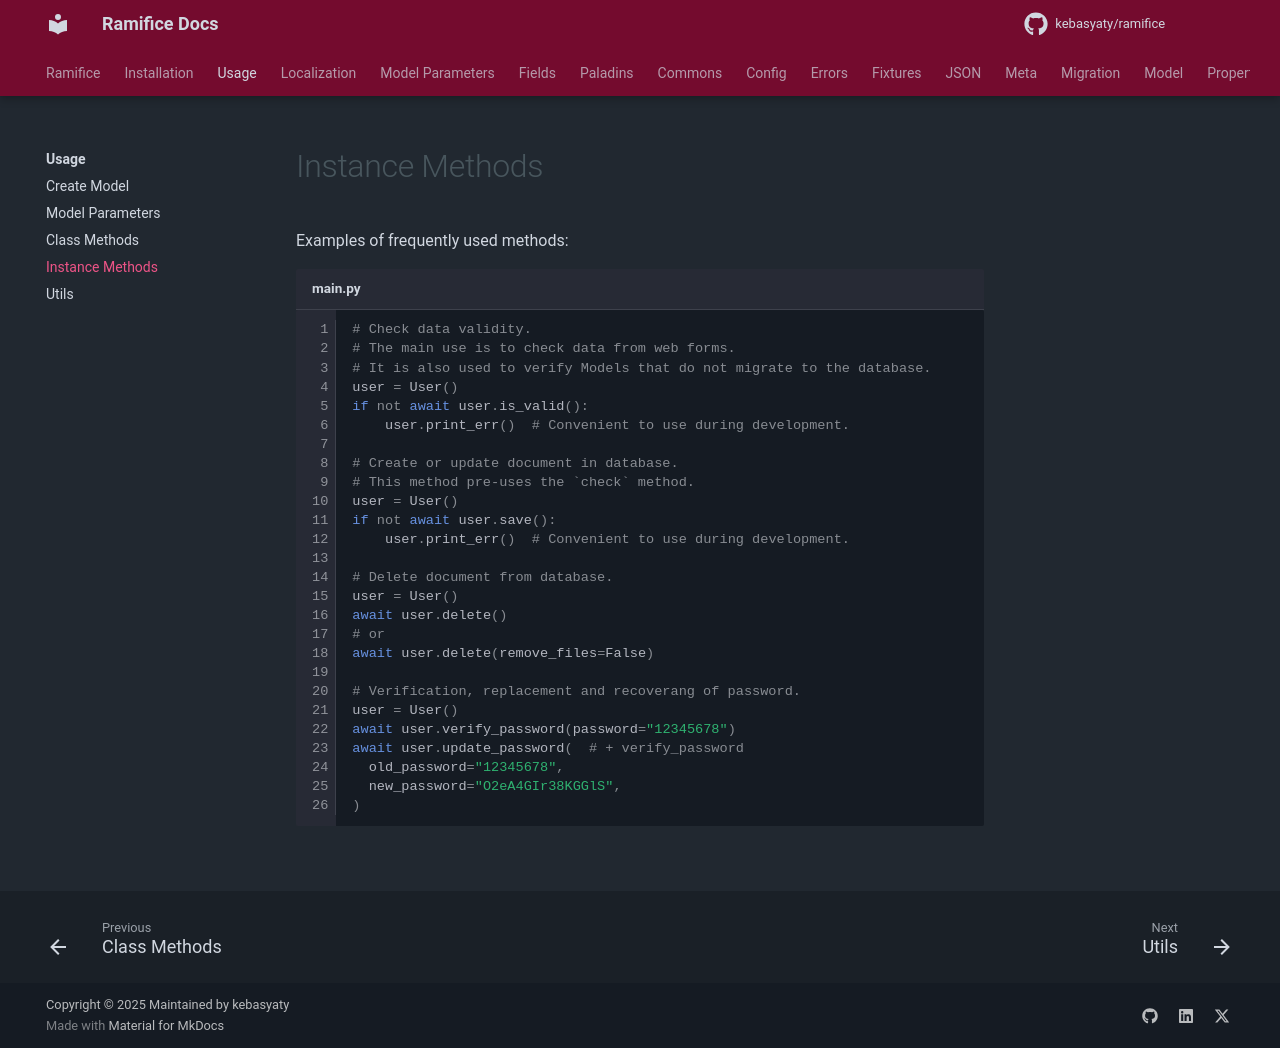

repository: kebasyaty/ramifice · page: 2.0/pages/usage/instance_methods/index.html · generator: mkdocs

Examples of frequently used methods:

```py title="main.py" linenums="1"
# Check data validity.
# The main use is to check data from web forms.
# It is also used to verify Models that do not migrate to the database.
user = User()
if not await user.is_valid():
    user.print_err()  # Convenient to use during development.

# Create or update document in database.
# This method pre-uses the `check` method.
user = User()
if not await user.save():
    user.print_err()  # Convenient to use during development.

# Delete document from database.
user = User()
await user.delete()
# or
await user.delete(remove_files=False)

# Verification, replacement and recoverang of password.
user = User()
await user.verify_password(password="12345678")
await user.update_password(  # + verify_password
  old_password="12345678",
  new_password="O2eA4GIr38KGGlS",
)
```
